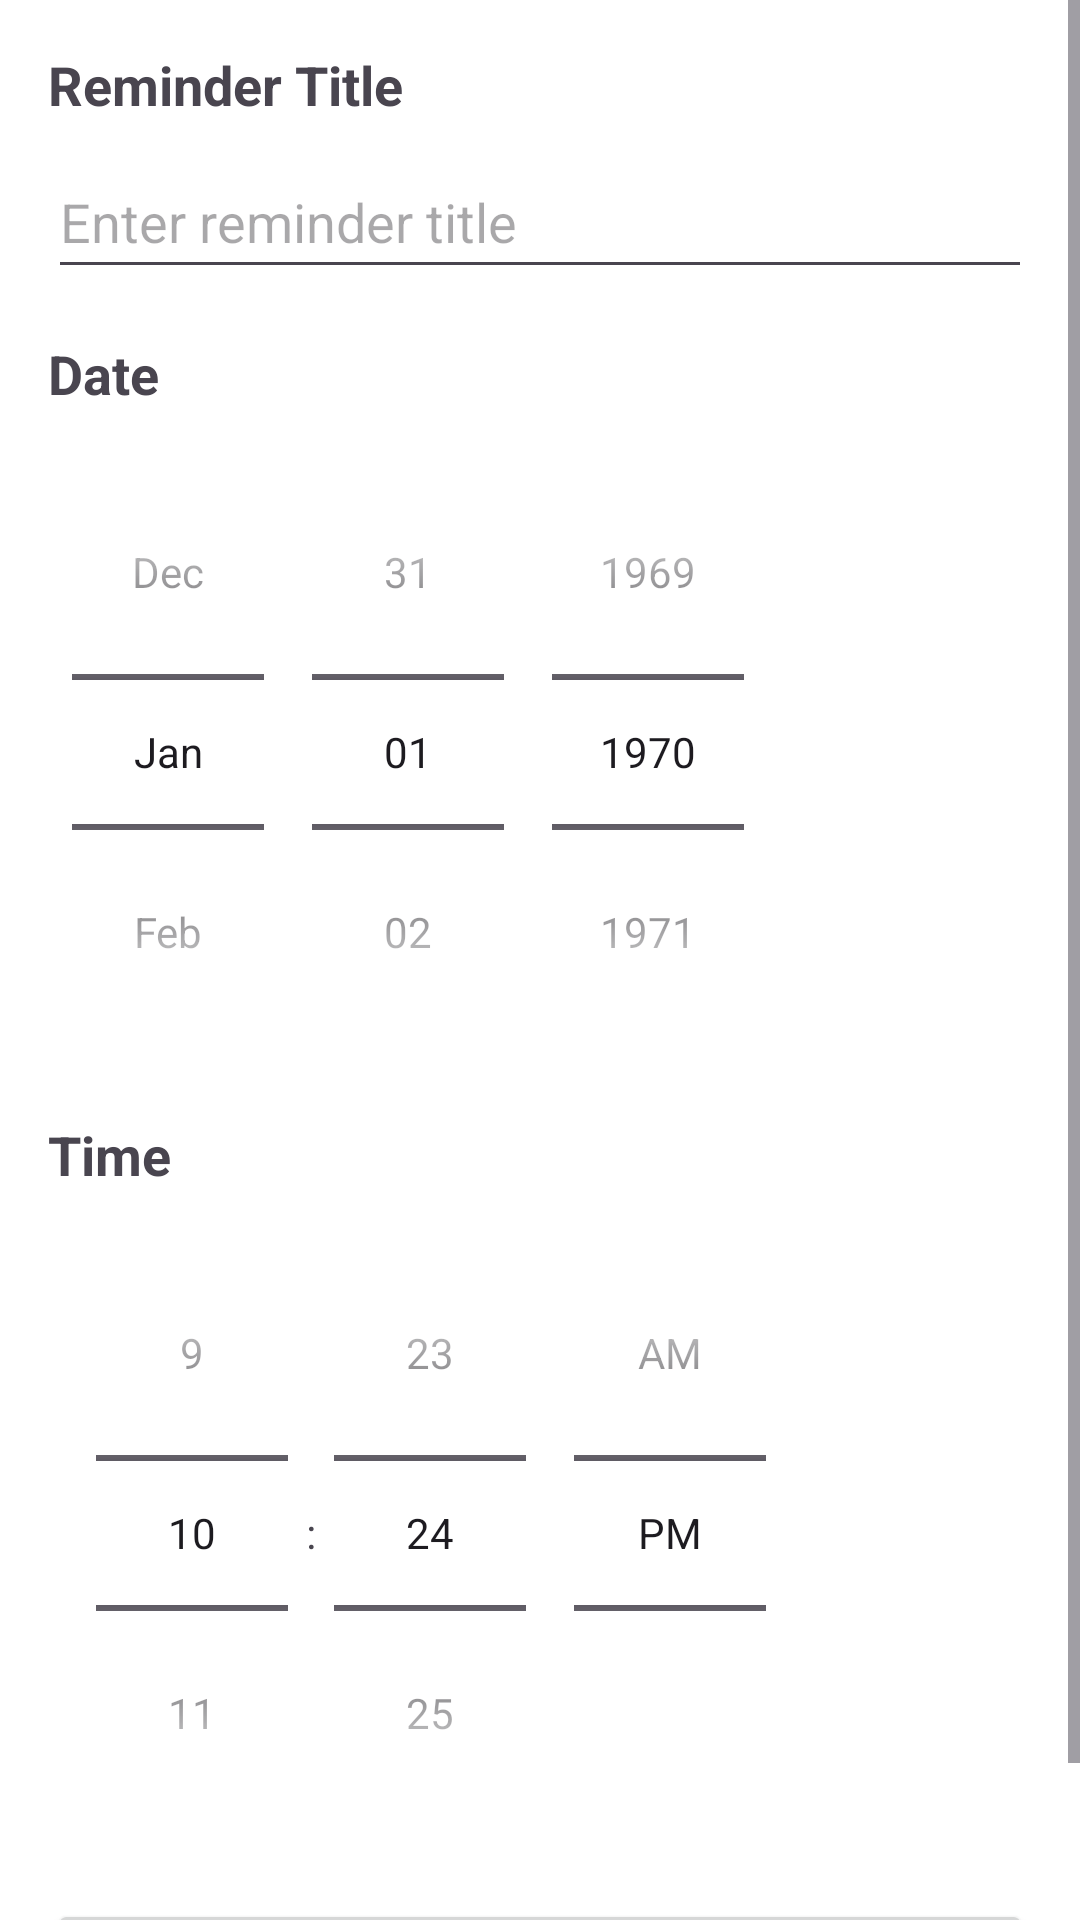

Android layout source for this screen:
<!-- AndroidManifest.xml: application theme Theme.PlanMate -->
<!-- res/layout/activity_reminder.xml -->
<?xml version="1.0" encoding="utf-8"?>
<ScrollView xmlns:android="http://schemas.android.com/apk/res/android"
    xmlns:app="http://schemas.android.com/apk/res-auto"
    android:layout_width="match_parent"
    android:layout_height="match_parent">

    <androidx.constraintlayout.widget.ConstraintLayout
        android:layout_width="match_parent"
        android:layout_height="wrap_content"
        android:padding="16dp">

        <TextView
            android:id="@+id/reminderTitleLabel"
            android:layout_width="wrap_content"
            android:layout_height="wrap_content"
            android:text="@string/reminder_title"
            android:textSize="18sp"
            android:textStyle="bold"
            app:layout_constraintStart_toStartOf="parent"
            app:layout_constraintTop_toTopOf="parent" />

        <EditText
            android:id="@+id/reminderTitleEditText"
            android:layout_width="0dp"
            android:layout_height="48dp"
            android:layout_marginTop="8dp"
            android:hint="@string/enter_reminder_title"
            android:importantForAutofill="no"
            android:inputType="text"
            app:layout_constraintEnd_toEndOf="parent"
            app:layout_constraintStart_toStartOf="parent"
            app:layout_constraintTop_toBottomOf="@id/reminderTitleLabel" />

        <TextView
            android:id="@+id/dateLabel"
            android:layout_width="wrap_content"
            android:layout_height="wrap_content"
            android:layout_marginTop="16dp"
            android:text="@string/date"
            android:textSize="18sp"
            android:textStyle="bold"
            app:layout_constraintStart_toStartOf="parent"
            app:layout_constraintTop_toBottomOf="@id/reminderTitleEditText" />

        <DatePicker
            android:id="@+id/datePicker"
            android:layout_width="wrap_content"
            android:layout_height="wrap_content"
            android:layout_marginTop="8dp"
            android:datePickerMode="spinner"
            android:calendarViewShown="false"
            app:layout_constraintStart_toStartOf="parent"
            app:layout_constraintTop_toBottomOf="@id/dateLabel" />

        <TextView
            android:id="@+id/timeLabel"
            android:layout_width="wrap_content"
            android:layout_height="wrap_content"
            android:layout_marginTop="16dp"
            android:text="@string/time"
            android:textSize="18sp"
            android:textStyle="bold"
            app:layout_constraintStart_toStartOf="parent"
            app:layout_constraintTop_toBottomOf="@id/datePicker" />

        <TimePicker
            android:id="@+id/timePicker"
            android:layout_width="wrap_content"
            android:layout_height="wrap_content"
            android:layout_marginTop="8dp"
            android:timePickerMode="spinner"
            app:layout_constraintStart_toStartOf="parent"
            app:layout_constraintTop_toBottomOf="@id/timeLabel" />

        <Button
            android:id="@+id/setReminderButton"
            android:layout_width="0dp"
            android:layout_height="wrap_content"
            android:layout_marginTop="16dp"
            android:text="@string/set_reminder"
            app:layout_constraintEnd_toEndOf="parent"
            app:layout_constraintStart_toStartOf="parent"
            app:layout_constraintTop_toBottomOf="@id/timePicker" />

    </androidx.constraintlayout.widget.ConstraintLayout>
</ScrollView>
<!-- resources referenced by this layout -->
<resources>
  <string name="date">Date</string>
  <string name="enter_reminder_title">Enter reminder title</string>
  <string name="reminder_title">Reminder Title</string>
  <string name="set_reminder">Set Reminder</string>
  <string name="time">Time</string>
  <style name="Theme.PlanMate" parent="Base.Theme.PlanMate" />
  <style name="Base.Theme.PlanMate" parent="Theme.Material3.Light.NoActionBar">
          
  
          
          <item name="android:windowBackground">@color/white</item>
          
      </style>
  <color name="white">#FFFFFFFF</color>
</resources>
